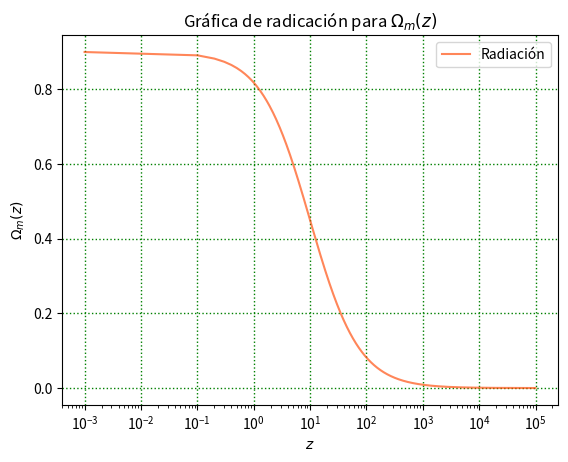

The script that saved this image:
import matplotlib.pyplot as plt
import numpy as np


# Para Ω_m(z) con Ω_{r0} = 0.1 y Ω_{m0} = 0.9 y k = 0
# z va de 10^-3 a 10^5
def omega_m(z):
    a = 0.9 * ((z + 1) ** 3)
    b = (0.9 * ((z + 1) ** 3)) + (0.1 * ((z + 1) ** 4)) - ((0.9 + 0.1 - 1) * ((1 + z) ** 2))
    return a / b


inicio = 10 ** (-3)
fin = 10 ** 5
z = np.arange(inicio, fin, 0.1)

omega_m(z)

plt.plot(z, omega_m(z), color='orangered', alpha=0.65, label='Radiación')
# Add this line to change the x-axis scale to logarithmic
plt.xscale('log')
# Graphic settings
plt.title(r'Gráfica de radicación para $\Omega_m(z)$')
plt.xlabel('$z$')
plt.ylabel('$\Omega_m(z)$')
plt.legend()
plt.grid(color='g', linestyle='dotted', linewidth=1)
plt.legend()

# Save as png
# plt.savefig("figuraM.png")

# Show the plot
plt.show()
